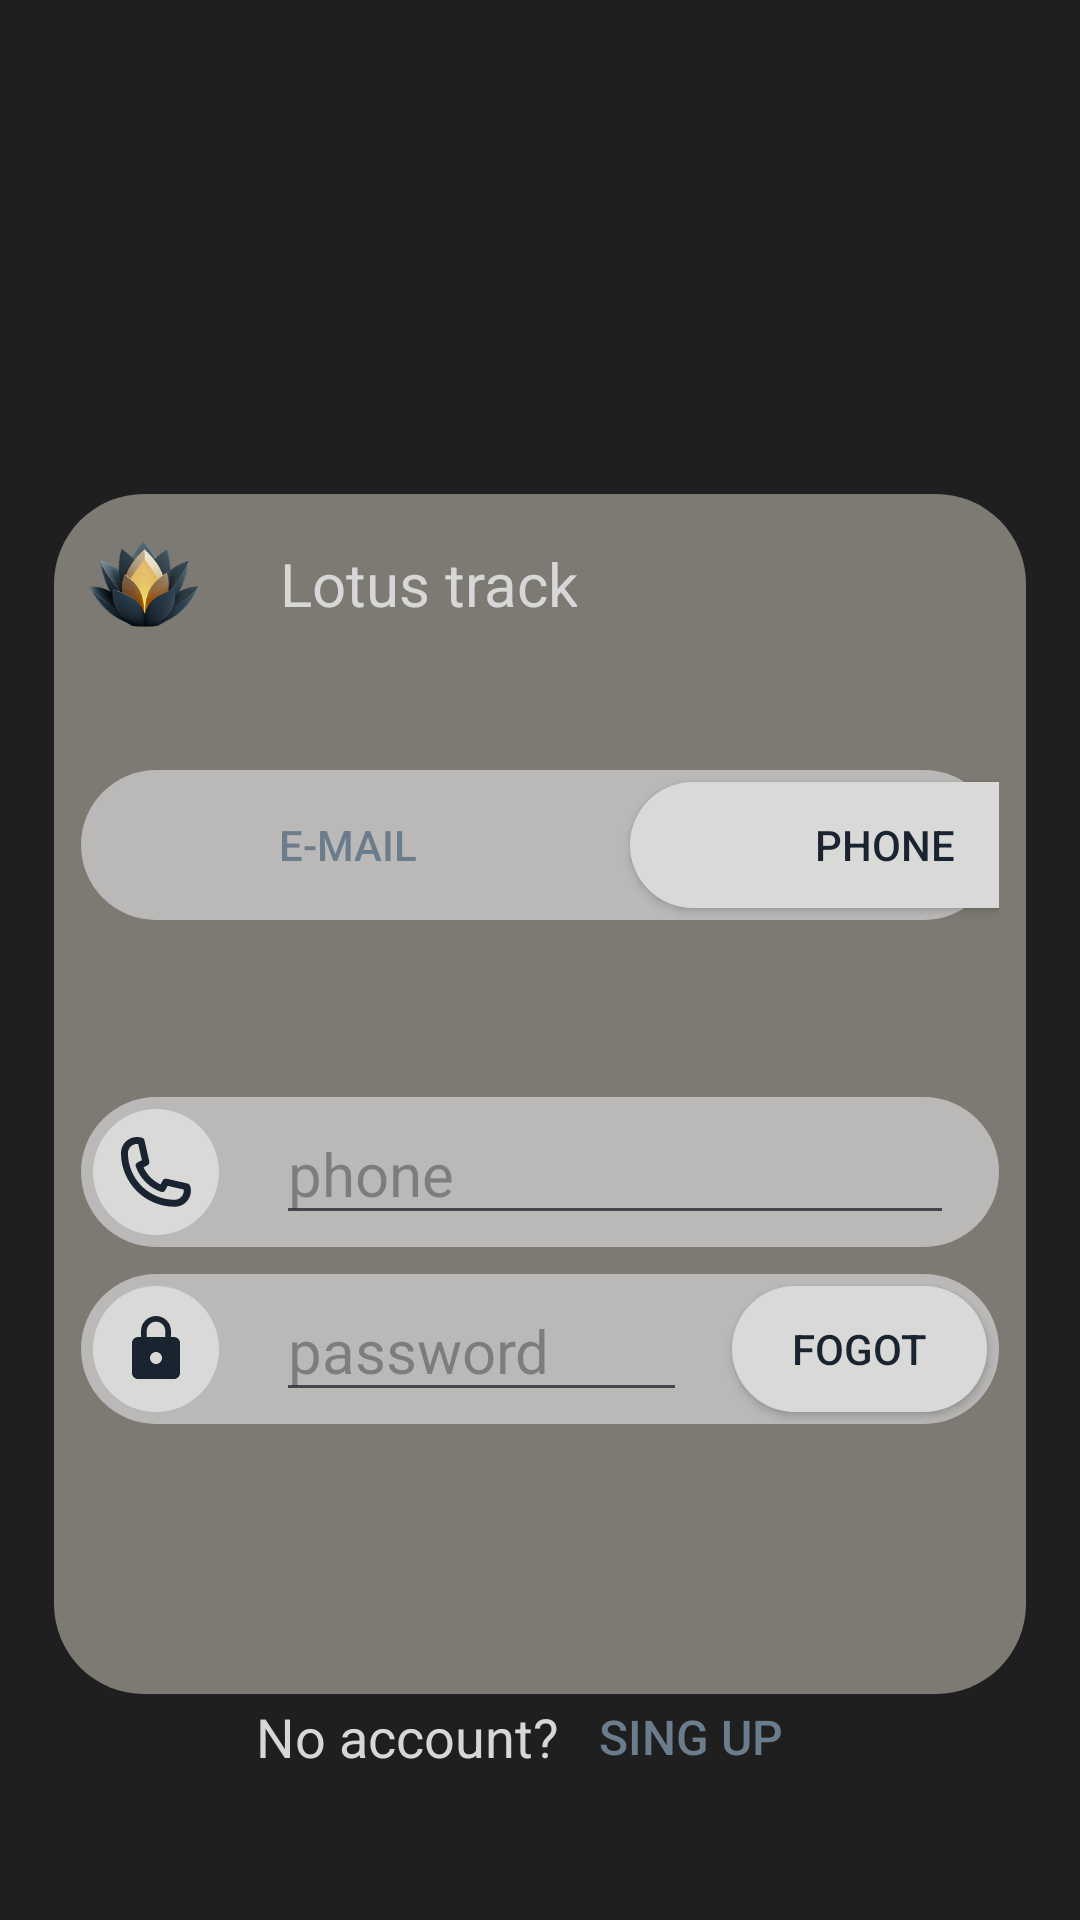

Layout XML and referenced resources for this Android screen:
<!-- AndroidManifest.xml: application theme Theme.Finance_Tracker -->
<!-- res/layout/activity_login_page_phone.xml -->
<?xml version="1.0" encoding="utf-8"?>
<androidx.constraintlayout.widget.ConstraintLayout
    xmlns:android="http://schemas.android.com/apk/res/android"
    xmlns:app="http://schemas.android.com/apk/res-auto"
    xmlns:tools="http://schemas.android.com/tools"
    android:layout_width="match_parent"
    android:layout_height="match_parent"
    android:background="@color/background_grey"
    android:orientation="vertical"
    tools:context=".ui.fragments.Login.LoginFragmentEmail">

    <TextView
        android:id="@+id/textView3"
        android:layout_width="wrap_content"
        android:layout_height="wrap_content"
        android:layout_marginHorizontal="20dp"
        android:layout_marginLeft="20dp"
        android:layout_marginTop="102dp"
        android:layout_marginBottom="89dp"
        android:text="Hello!"
        android:textColor="@color/very_white"
        android:textSize="64sp"
        app:layout_constraintBottom_toTopOf="@+id/linearLayout"
        app:layout_constraintStart_toStartOf="parent"
        app:layout_constraintTop_toTopOf="parent"
        tools:text="Hello!" />

    <LinearLayout
        android:id="@+id/linearLayout"
        android:layout_width="match_parent"
        android:layout_height="400dp"
        android:layout_marginHorizontal="18dp"
        android:layout_marginTop="89dp"
        android:background="@drawable/verynotwind"
        android:orientation="vertical"
        app:layout_constraintBottom_toBottomOf="parent"
        app:layout_constraintEnd_toEndOf="parent"
        app:layout_constraintStart_toStartOf="parent"
        app:layout_constraintTop_toTopOf="parent">

        <LinearLayout
            android:layout_width="match_parent"
            android:layout_height="42dp"
            android:layout_marginTop="9dp"
            android:layout_marginBottom="41dp"
            android:gravity="center_vertical"
            android:orientation="horizontal">

            <ImageView
                android:layout_width="60dp"
                android:layout_height="60dp"
                android:background="@android:color/transparent"
                android:src="@mipmap/ic_launcher_foreground">

            </ImageView>

            <TextView
                android:layout_width="wrap_content"
                android:layout_height="42dp"
                android:layout_marginStart="15dp"
                android:gravity="center"
                android:text="Lotus track"
                android:textColor="@color/very_white"
                android:textSize="20sp" />
        </LinearLayout>

        <LinearLayout
            android:layout_width="match_parent"
            android:layout_height="50dp"
            android:layout_marginStart="9dp"
            android:layout_marginEnd="9dp"
            android:layout_marginBottom="50dp"
            android:background="@drawable/figure"
            android:gravity="center_vertical"
            android:orientation="horizontal">

            <android.widget.Button
                android:id="@+id/buttonEmail"
                android:layout_width="170dp"
                android:layout_height="42dp"
                android:layout_marginStart="4dp"
                android:background="@android:color/transparent"
                android:gravity="center"
                android:text="e-mail"
                android:visibility="visible"
                android:textColor="@color/blue"
                android:textSize="14sp">

            </android.widget.Button>

            <android.widget.Button
                android:id="@+id/buttonPhone"
                android:layout_width="170dp"
                android:layout_height="42dp"
                android:layout_marginStart="9dp"
                android:layout_marginEnd="4dp"
                android:background="@drawable/verywind"
                android:gravity="center"
                android:text="phone"
                android:visibility="visible"
                android:textColor="@color/blackblue"
                android:textSize="14sp">

            </android.widget.Button>


        </LinearLayout>

        <LinearLayout

            android:layout_width="match_parent"
            android:layout_height="50dp"
            android:layout_marginStart="9dp"
            android:layout_marginTop="9dp"
            android:layout_marginEnd="9dp"

            android:background="@drawable/figure"
            android:gravity="center_vertical"
            android:orientation="horizontal">

            <LinearLayout
                android:layout_width="42dp"
                android:layout_height="42dp"
                android:layout_marginHorizontal="4dp"

                android:background="@drawable/figure"

                android:backgroundTint="#D9D9D8"
                android:gravity="center">

                <ImageView
                    android:layout_width="28dp"
                    android:layout_height="28dp"
                    android:gravity="center"
                    android:src="@drawable/phone">
                </ImageView>

            </LinearLayout>

            <EditText
                android:id="@+id/editTextPhone"
                android:layout_width="wrap_content"
                android:layout_height="42dp"
                android:layout_marginStart="15dp"
                android:layout_marginEnd="15dp"
                android:layout_weight="1"
                android:gravity="start"
                android:hint="phone"
                android:inputType="phone"
                android:textColor="@color/blackblue"
                android:textSize="20sp" />
        </LinearLayout>

        <LinearLayout
            android:layout_width="match_parent"
            android:layout_height="50dp"
            android:layout_marginStart="9dp"
            android:layout_marginTop="9dp"
            android:layout_marginEnd="9dp"

            android:layout_marginBottom="41dp"
            android:background="@drawable/figure"
            android:gravity="center_vertical"
            android:orientation="horizontal">


            <LinearLayout
                android:layout_width="42dp"
                android:layout_height="42dp"
                android:layout_marginHorizontal="4dp"
                android:background="@drawable/figure"
                android:backgroundTint="#D9D9D8"
                android:gravity="center">

                <ImageView
                    android:layout_width="wrap_content"
                    android:layout_height="wrap_content"
                    android:layout_gravity="center"
                    android:src="@drawable/baseline_lock_24">

                </ImageView>
            </LinearLayout>

            <EditText
                android:id="@+id/editTextPasswordLogin"
                android:layout_width="wrap_content"
                android:layout_height="42dp"
                android:layout_marginStart="15dp"
                android:layout_marginEnd="15dp"
                android:layout_weight="1"
                android:hint="password"
                android:inputType="textPassword"
                android:textAlignment="viewStart"
                android:textColor="@color/blackblue"
                android:textSize="20sp" />

            <android.widget.Button
                android:layout_width="85dp"
                android:layout_height="42dp"
                android:layout_marginEnd="4dp"
                android:layout_gravity="center"
                android:background="@drawable/verywind"
                android:backgroundTint="#D9D9D8"
                android:text="Fogot"
                android:textColor="@color/blackblue"
                android:textSize="14sp"
                android:visibility="visible">
            </android.widget.Button>


        </LinearLayout>

    </LinearLayout>


    <LinearLayout
        android:id="@+id/linearLayout2"
        android:layout_width="match_parent"
        android:layout_height="wrap_content"
        android:layout_marginTop="65dp"
        android:layout_marginBottom="9dp"
        app:layout_constraintBottom_toTopOf="@+id/linearLayout3"
        app:layout_constraintTop_toBottomOf="@+id/linearLayout">

        <android.widget.Button
            android:layout_width="match_parent"
            android:layout_height="42dp"
            android:layout_marginHorizontal="18dp"
            android:background="@drawable/figure"
            android:text="Login"
            android:visibility="visible"
            android:textColor="@color/blackblue"
            android:textSize="20sp">

        </android.widget.Button>

    </LinearLayout>

    <LinearLayout
        android:id="@+id/linearLayout3"
        android:layout_width="match_parent"
        android:layout_height="42dp"
        android:layout_marginBottom="40dp"
        android:gravity="center"
        app:layout_constraintBottom_toBottomOf="parent"
        app:layout_constraintEnd_toEndOf="parent"
        app:layout_constraintStart_toStartOf="parent">

        <TextView
            android:layout_width="wrap_content"
            android:layout_height="wrap_content"
            android:text="No account?"
            android:textColor="@color/very_white"
            android:textSize="18sp">

        </TextView>

        <Button
            android:layout_width="wrap_content"
            android:layout_height="wrap_content"
            android:background="@android:color/transparent"
            android:text="Sing up"
            android:visibility="visible"
            android:textColor="@color/blue"
            android:textSize="16sp">

        </Button>
    </LinearLayout>


</androidx.constraintlayout.widget.ConstraintLayout>
<!-- resources referenced by this layout -->
<resources>
  <color name="background_grey">#1F1F1F</color>
  <color name="blackblue">#1A2330</color>
  <color name="blue">#6B7C8D</color>
  <color name="very_white">#D7D7D7</color>
  <!-- drawable baseline_lock_24 (drawable) -->
  <vector xmlns:android="http://schemas.android.com/apk/res/android" android:height="24dp" android:tint="#1A2330" android:viewportHeight="24" android:viewportWidth="24" android:width="24dp">
        
      <path android:fillColor="@android:color/white" android:pathData="M18,8h-1L17,6c0,-2.76 -2.24,-5 -5,-5S7,3.24 7,6v2L6,8c-1.1,0 -2,0.9 -2,2v10c0,1.1 0.9,2 2,2h12c1.1,0 2,-0.9 2,-2L20,10c0,-1.1 -0.9,-2 -2,-2zM12,17c-1.1,0 -2,-0.9 -2,-2s0.9,-2 2,-2 2,0.9 2,2 -0.9,2 -2,2zM15.1,8L8.9,8L8.9,6c0,-1.71 1.39,-3.1 3.1,-3.1 1.71,0 3.1,1.39 3.1,3.1v2z"/>
      
  </vector>
  <!-- drawable figure (drawable) -->
  <?xml version="1.0" encoding="utf-8"?>
  <shape xmlns:android="http://schemas.android.com/apk/res/android">
      <solid android:color="#BBB9B7"></solid>
      <corners android:radius="150dp"/>
  
  </shape>
  <!-- drawable phone (drawable) -->
  <vector xmlns:android="http://schemas.android.com/apk/res/android"
      android:width="306dp"
      android:height="306dp"
      android:viewportWidth="306"
      android:viewportHeight="306">
    <path
        android:pathData="M221.19,279.66C169.29,279.6 119.53,258.95 82.84,222.25C46.14,185.55 25.49,135.8 25.42,83.9C25.42,68.39 31.58,53.52 42.55,42.55C53.52,31.58 68.39,25.42 83.9,25.42C87.18,25.4 90.46,25.7 93.69,26.31C96.81,26.77 99.87,27.54 102.84,28.6C104.93,29.33 106.79,30.6 108.24,32.27C109.69,33.94 110.67,35.96 111.1,38.14L128.52,114.41C128.99,116.48 128.93,118.63 128.35,120.68C127.78,122.72 126.7,124.58 125.21,126.1C123.56,127.88 123.43,128.01 107.8,136.14C120.32,163.61 142.29,185.67 169.7,198.31C177.97,182.54 178.09,182.42 179.87,180.76C181.39,179.28 183.26,178.2 185.3,177.62C187.34,177.04 189.5,176.99 191.57,177.46L267.84,194.87C269.94,195.36 271.88,196.38 273.48,197.82C275.09,199.27 276.29,201.1 276.99,203.14C278.07,206.15 278.87,209.26 279.41,212.42C279.92,215.61 280.17,218.84 280.17,222.08C279.94,237.52 273.6,252.24 262.55,263.03C251.5,273.82 236.63,279.8 221.19,279.66ZM83.9,50.85C75.14,50.88 66.76,54.37 60.56,60.56C54.37,66.76 50.88,75.14 50.85,83.9C50.88,129.07 68.84,172.37 100.78,204.31C132.71,236.25 176.02,254.2 221.19,254.24C229.94,254.21 238.33,250.71 244.52,244.52C250.71,238.33 254.21,229.94 254.24,221.19C254.24,219.79 254.24,218.39 254.24,216.99L195.26,203.39L191.57,210.38C185.85,221.44 181.65,229.45 170.98,225.13C149.91,217.59 130.79,205.45 115,189.6C99.21,173.74 87.16,154.57 79.7,133.48C75.13,123.56 83.77,118.98 94.7,113.26L101.69,109.83L88.09,50.85H83.9Z"
        android:fillColor="#1A2330"/>
  </vector>
  <!-- drawable verynotwind (drawable) -->
  <?xml version="1.0" encoding="utf-8"?>
  <shape xmlns:android="http://schemas.android.com/apk/res/android">
      <solid android:color="#7D7A73"></solid>
      <corners android:radius="30dp"/>
  </shape>
  <!-- drawable verywind (drawable) -->
  <?xml version="1.0" encoding="utf-8"?>
  <shape xmlns:android="http://schemas.android.com/apk/res/android">
      <solid android:color="#D9D9D8"></solid>
      <corners android:radius="150dp"/>
  </shape>
  <!-- mipmap ic_launcher_foreground: webp bitmap (mipmap-hdpi, 8092 bytes) -->
  <style name="Theme.Finance_Tracker" parent="Base.Theme.Finance_Tracker" />
  <style name="Base.Theme.Finance_Tracker" parent="Theme.Material3.DayNight.NoActionBar">
          
          
      </style>
</resources>
